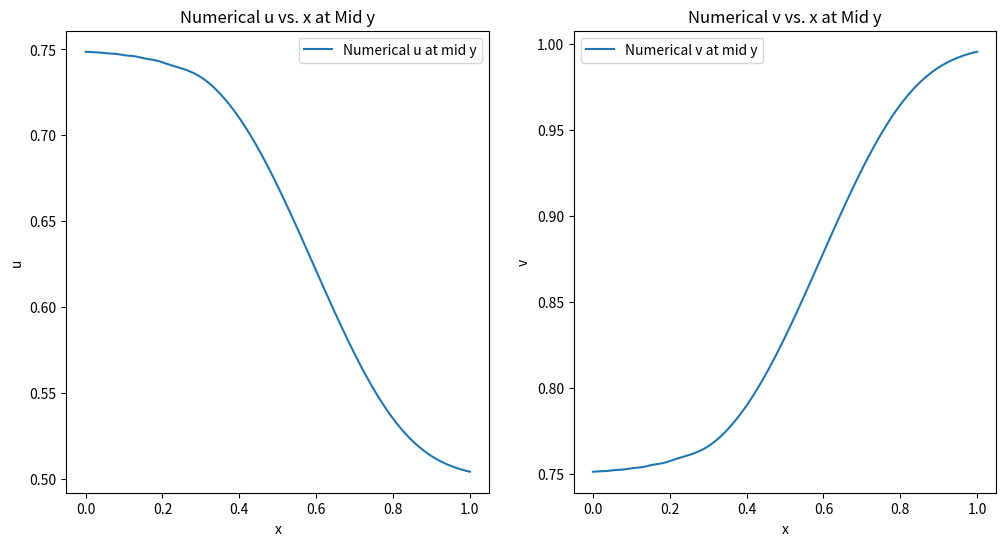
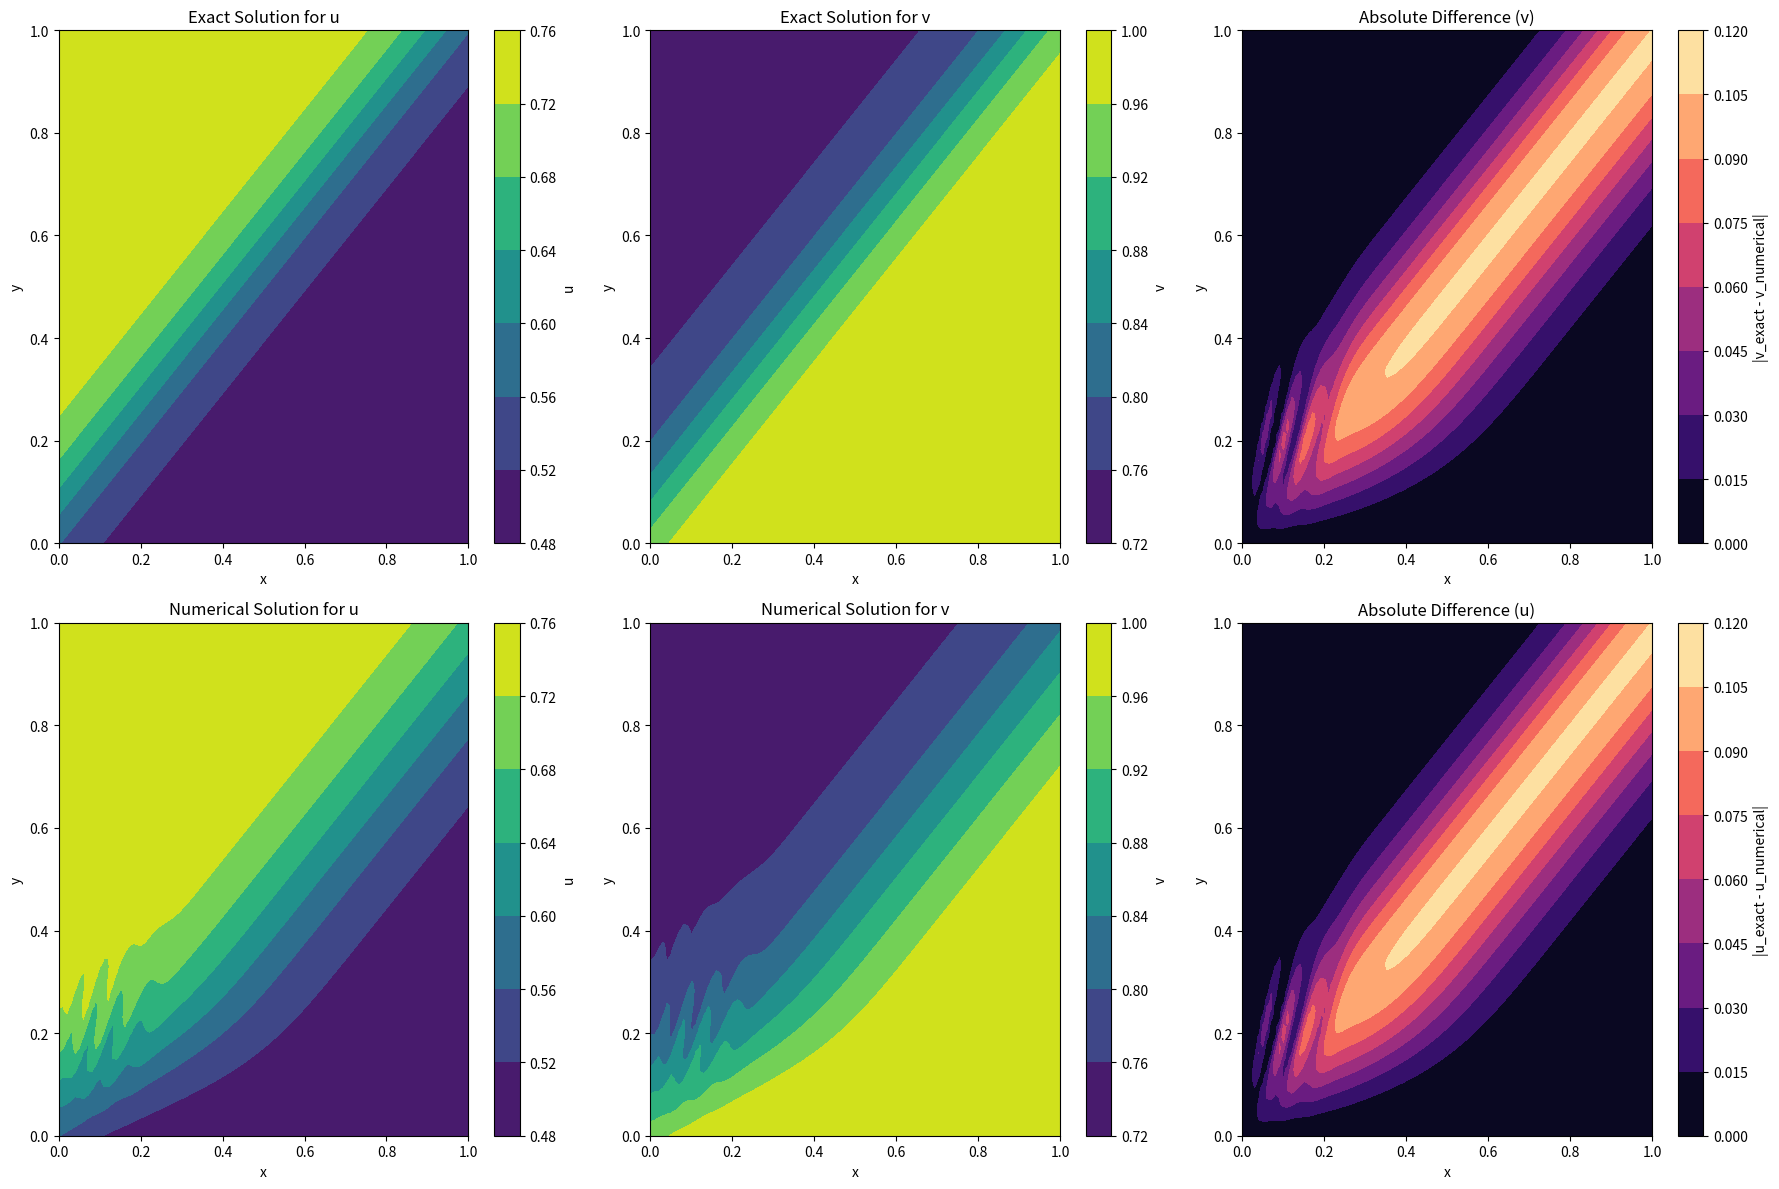

The matplotlib source for these figures, in order:
import numpy as np
import matplotlib.pyplot as plt
from time import time

# Parameters
Re = 100.0
Lx, Ly = 1.0, 1.0
nx, ny = 100, 100
dx, dy = Lx / (nx - 1), Ly / (ny - 1)

# Grid
x = np.linspace(0, Lx, nx)
y = np.linspace(0, Ly, ny)
X, Y = np.meshgrid(x, y)

# Function to compute the exact solution
def exact_solution(xg, yg, t):
    u = 3/4 - 1./(4 * (1 + np.exp((-4 * xg + 4 * yg - t) * Re / 32)))
    v = 3/4 + 1./(4 * (1 + np.exp((-4 * xg + 4 * yg - t) * Re / 32)))
    return u, v

CFL = 0.01
u, v = exact_solution(X, Y, 0)
speed = np.sqrt(u**2 + v**2)
print("This is the mean speed:" + str(np.mean(speed)))
max_speed = np.max(speed)
print(max_speed)
dt = CFL * ((dx**2 + dy**2)**(0.5)) / max_speed
T_final = 0.35

# Initialize u and v arrays using the exact solution
u_exact, v_exact = exact_solution(X, Y, 0)
u_numerical = u_exact.copy()
v_numerical = v_exact.copy()

# Arrays for storing u, v values at a specific point over time
u_time_series = []
v_time_series = []

# Temporary arrays to hold new time step calculations
u_next = np.zeros_like(u_numerical)
v_next = np.zeros_like(v_numerical)

# Arrays to store derivatives from the previous time step
prev_dudt = np.zeros_like(u_numerical)
prev_dvdt = np.zeros_like(v_numerical)

# Time integration loop for numerical solution
t0 = time()
n = 0
for t in np.arange(dt, T_final + dt, dt):
    n += 1
    # Compute gradients
    dudx, dudy = np.gradient(u_numerical, dx, dy)
    dvdx, dvdy = np.gradient(v_numerical, dx, dy)
    d2udx2, d2udy2 = np.gradient(dudx, dx, dy)
    d2vdx2, d2vdy2 = np.gradient(dvdx, dx, dy)

    # Update derivatives
    dudt = -(u_numerical * dudx + v_numerical * dudy) + (d2udx2 + d2udy2) / Re
    dvdt = -(u_numerical * dvdx + v_numerical * dvdy) + (d2vdx2 + d2vdy2) / Re


    if t == dt:
        u_next = u_numerical + dt * dudt
        v_next = v_numerical + dt * dvdt
    else:  
        u_next = u_numerical + dt * 0.5 * (3 * dudt - prev_dudt)
        v_next = v_numerical + dt * 0.5 * (3 * dvdt - prev_dvdt)


    # Apply boundary conditions
    u_exact, v_exact = exact_solution(X, Y, t)
    u_next[0, :], u_next[:, 0] = u_exact[0, :], u_exact[:, 0]
    v_next[0, :], v_next[:, 0] = v_exact[0, :], v_exact[:, 0]

    # Update previous time step derivatives
    prev_dudt, prev_dvdt = dudt, dvdt

    # Swap arrays for the next step
    u_numerical, u_next = u_next, u_numerical
    v_numerical, v_next = v_next, v_numerical

    # Record time series or compute visualization data as needed

    


# Select the middle index in the y-direction
mid_y_idx = ny // 2

# Extract u and v along x at the middle y-coordinate
u_mid_y = u_numerical[mid_y_idx, :]
v_mid_y = v_numerical[mid_y_idx, :]

# Plotting
fig, axs = plt.subplots(1, 2, figsize=(12, 6))

# Plot numerical u along x at mid y
axs[0].plot(x, u_mid_y, label='Numerical u at mid y')
axs[0].set_title('Numerical u vs. x at Mid y')
axs[0].set_xlabel('x')
axs[0].set_ylabel('u')
axs[0].legend()

# Plot numerical v along x at mid y
axs[1].plot(x, v_mid_y, label='Numerical v at mid y')
axs[1].set_title('Numerical v vs. x at Mid y')
axs[1].set_xlabel('x')
axs[1].set_ylabel('v')
axs[1].legend()

plt.show()

# Time taken
print(f"Time taken: {time() - t0:.2f} seconds")
print(f"Number of iterations:{n}")

# Plotting
fig, axs = plt.subplots(2, 3, figsize=(18, 12))

# Plot exact u
cf1 = axs[0, 0].contourf(X, Y, u_exact, cmap='viridis')
plt.colorbar(cf1, ax=axs[0, 0], orientation='vertical', label='u')
axs[0, 0].set_title('Exact Solution for u')
axs[0, 0].set_xlabel('x')
axs[0, 0].set_ylabel('y')

# Plot exact v
cf2 = axs[0, 1].contourf(X, Y, v_exact, cmap='viridis')
plt.colorbar(cf2, ax=axs[0, 1], orientation='vertical', label='v')
axs[0, 1].set_title('Exact Solution for v')
axs[0, 1].set_xlabel('x')
axs[0, 1].set_ylabel('y')

# Plot numerical u
cf3 = axs[1, 0].contourf(X, Y, u_numerical, cmap='viridis')
plt.colorbar(cf3, ax=axs[1, 0], orientation='vertical', label='u')
axs[1, 0].set_title('Numerical Solution for u')
axs[1, 0].set_xlabel('x')
axs[1, 0].set_ylabel('y')

# Plot numerical v
cf4 = axs[1, 1].contourf(X, Y, v_numerical, cmap='viridis')
plt.colorbar(cf4, ax=axs[1, 1], orientation='vertical', label='v')
axs[1, 1].set_title('Numerical Solution for v')
axs[1, 1].set_xlabel('x')
axs[1, 1].set_ylabel('y')

# Plot difference between exact and numerical u
diff_u = np.abs(u_exact - u_numerical)
cf5 = axs[1, 2].contourf(X, Y, diff_u, cmap='magma')
plt.colorbar(cf5, ax=axs[1, 2], orientation='vertical', label='|u_exact - u_numerical|')
axs[1, 2].set_title('Absolute Difference (u)')
axs[1, 2].set_xlabel('x')
axs[1, 2].set_ylabel('y')

# Plot difference between exact and numerical v
diff_v = np.abs(v_exact - v_numerical)
cf6 = axs[0, 2].contourf(X, Y, diff_v, cmap='magma')
plt.colorbar(cf6, ax=axs[0, 2], orientation='vertical', label='|v_exact - v_numerical|')
axs[0, 2].set_title('Absolute Difference (v)')
axs[0, 2].set_xlabel('x')
axs[0, 2].set_ylabel('y')

plt.tight_layout()
plt.show()
